Labelled photos from "QCData", an image-classification folder in MohdAjWrk/Quality-Control_Products-Defect-Detection. The possible labels are: accepted, background, rejected.

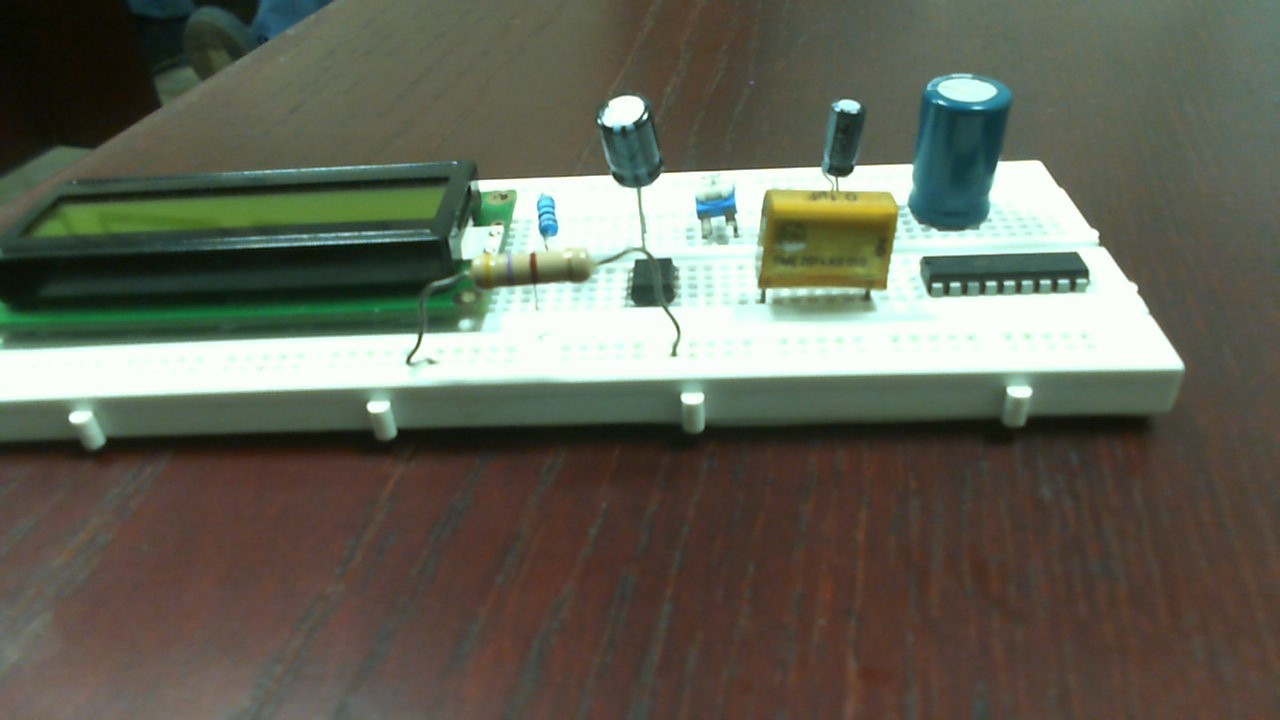
Label: accepted

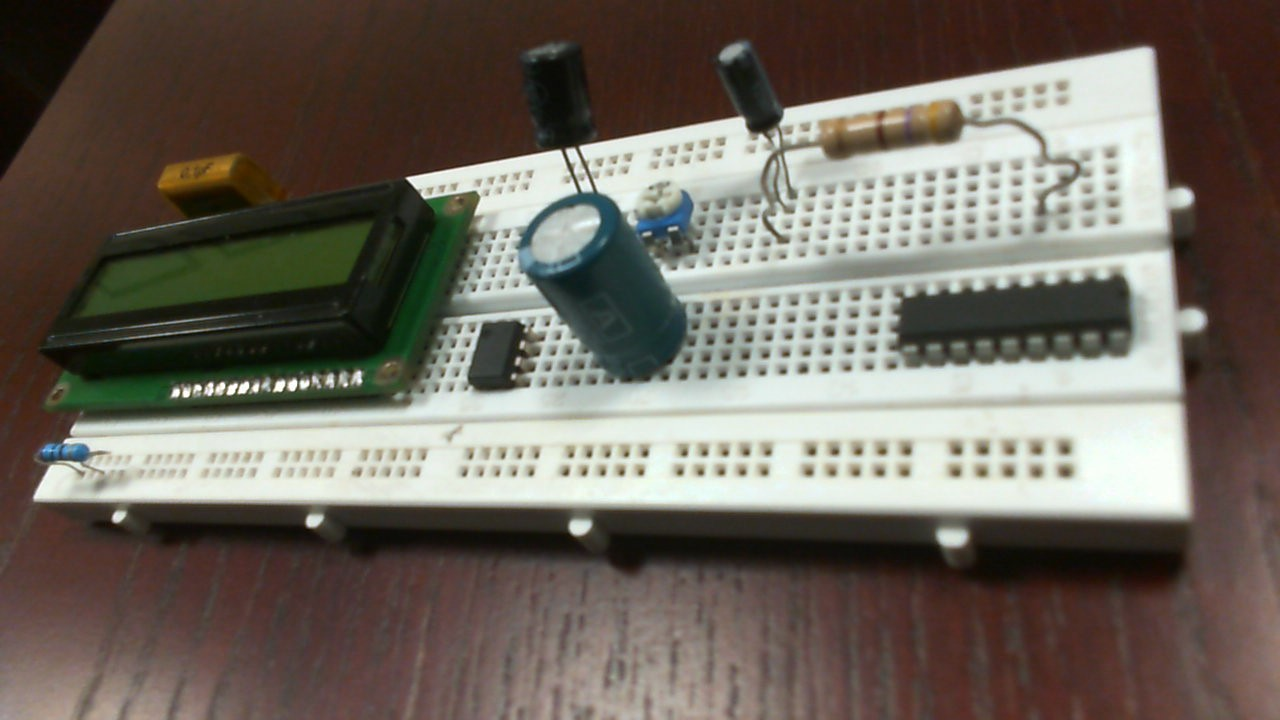
Label: rejected

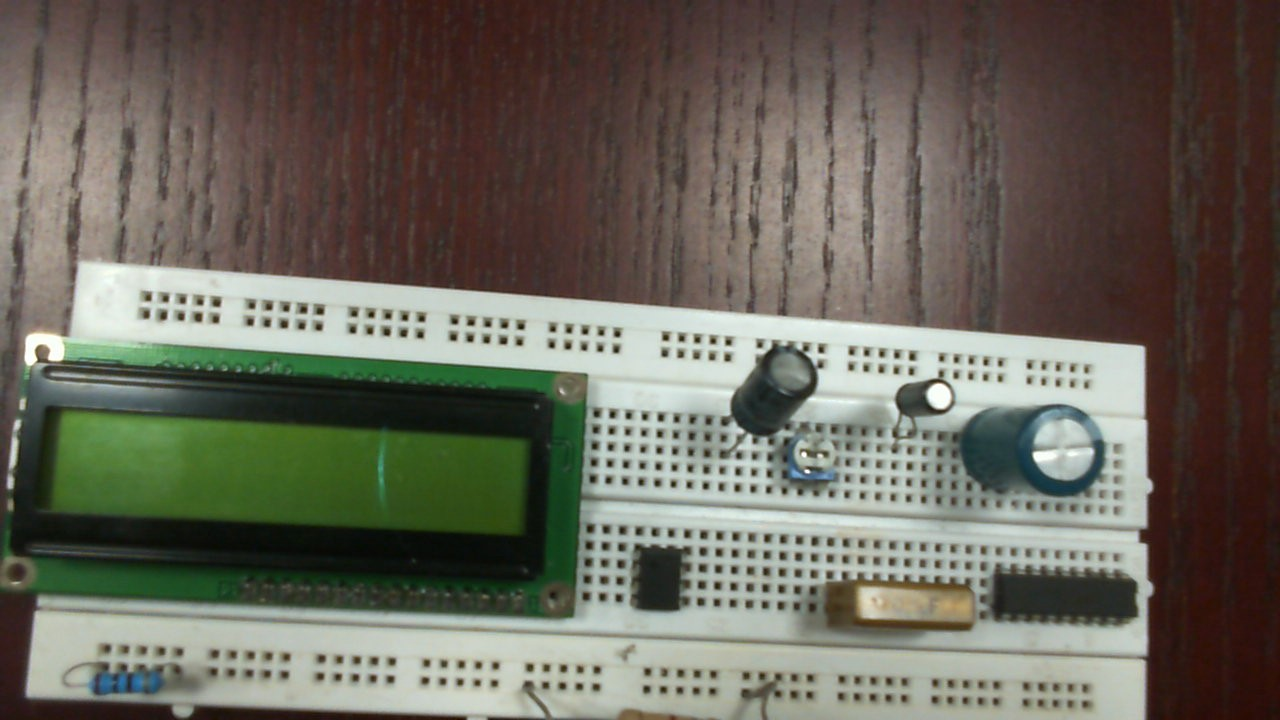
Label: rejected

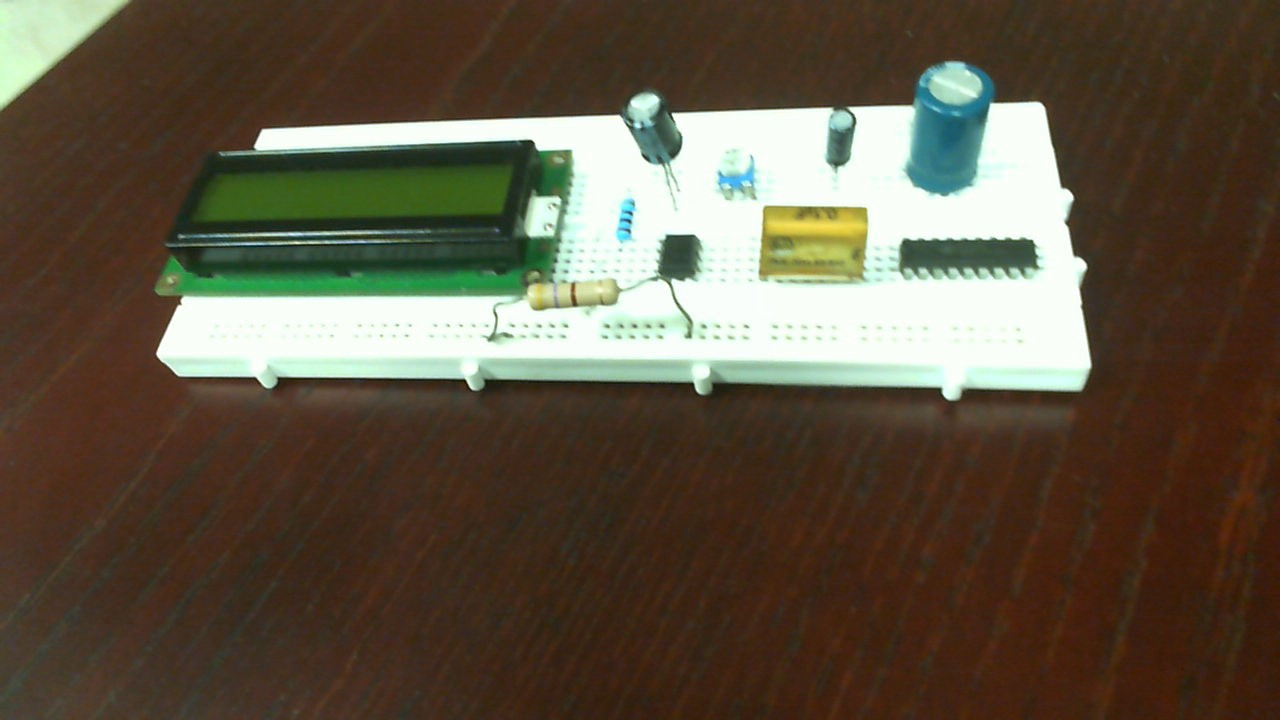
Label: accepted

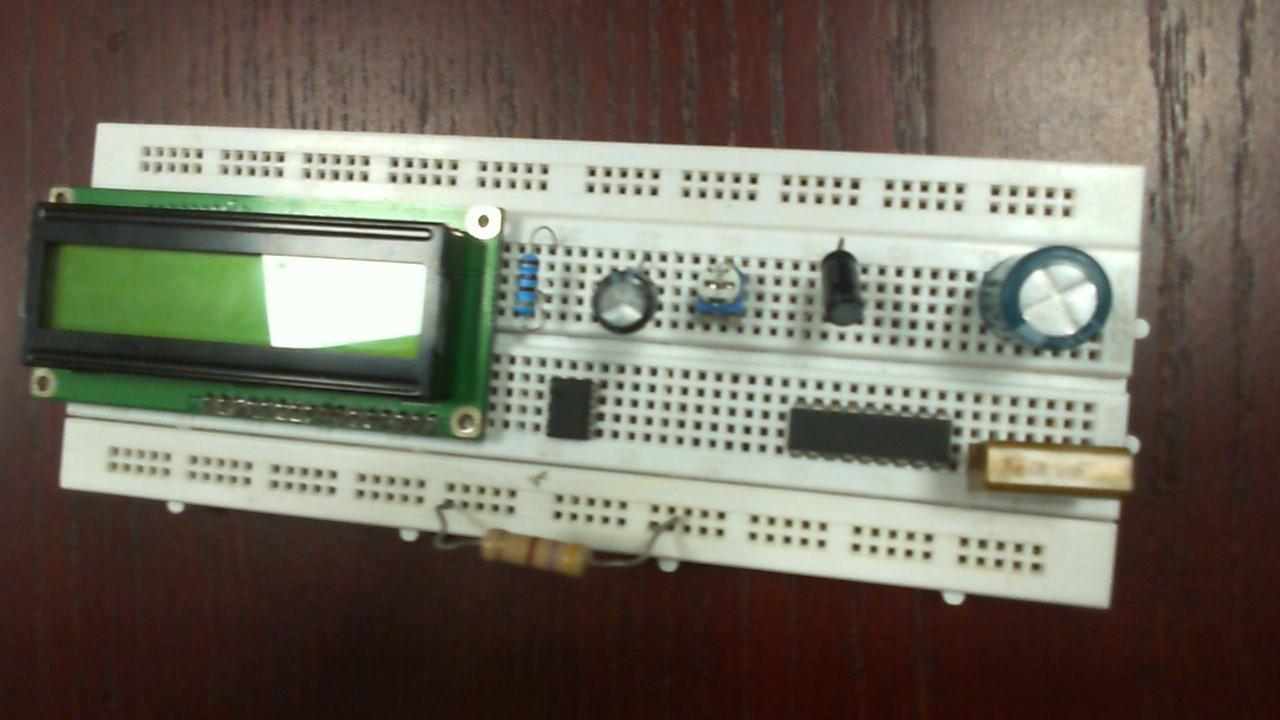
Label: rejected

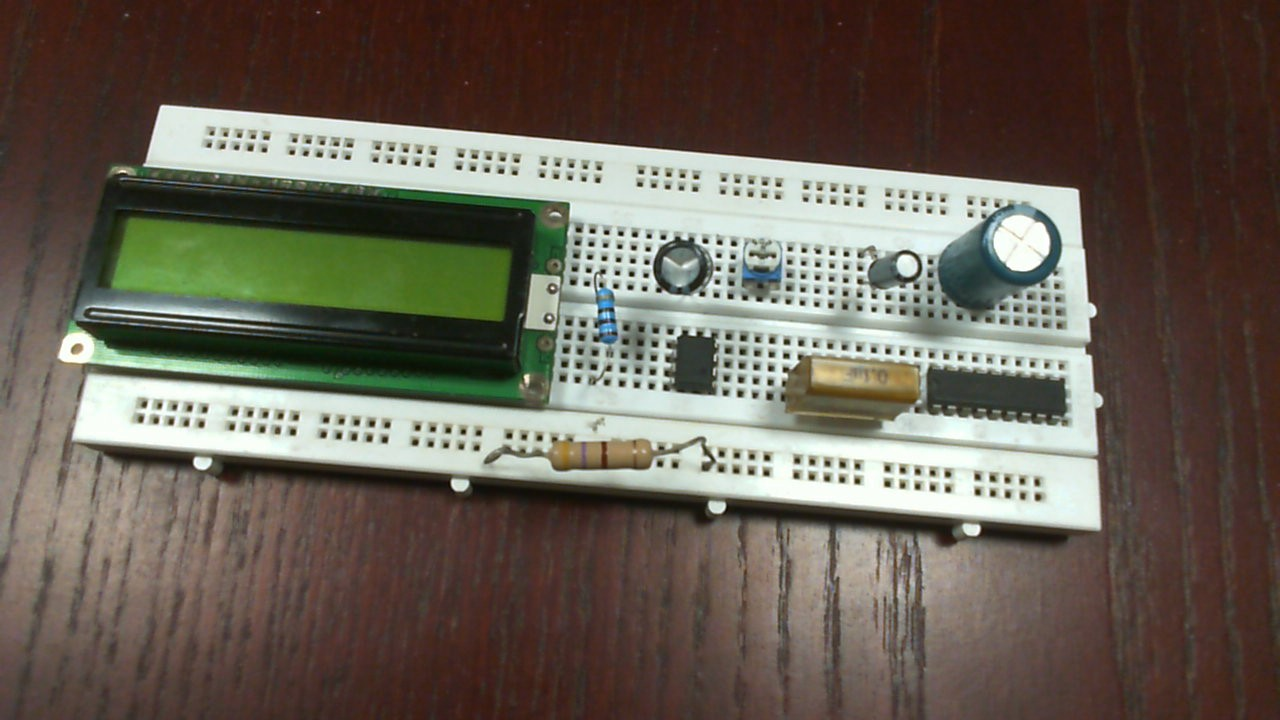
Label: accepted
